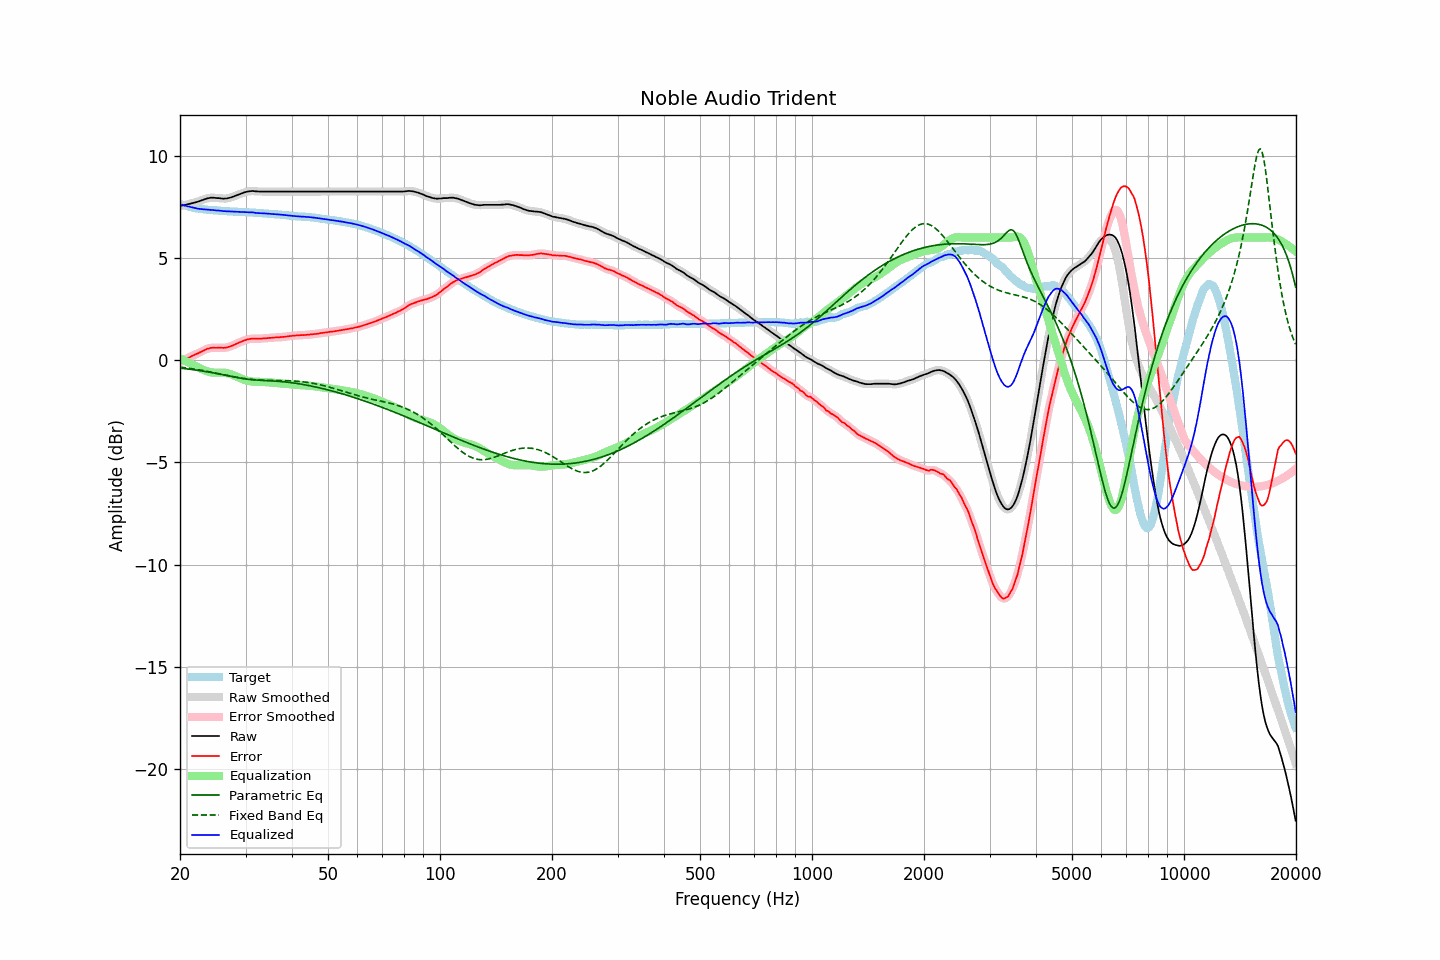

Values plotted in this chart, from the file beside it:
frequency, raw, error, smoothed, error_smoothed, equalization, parametric_eq, fixed_band_eq, equalized_raw, equalized_smoothed, target
20.00, 7.54, -0.10, 7.54, -0.09, 0.09, -0.39, -0.34, 7.63, 7.63, 7.63
20.20, 7.56, -0.05, 7.56, -0.05, 0.05, -0.40, -0.35, 7.61, 7.61, 7.60
20.40, 7.58, -0.01, 7.57, -0.01, 0.01, -0.41, -0.36, 7.59, 7.58, 7.58
20.61, 7.59, 0.02, 7.59, 0.03, -0.03, -0.41, -0.37, 7.56, 7.56, 7.56
20.81, 7.61, 0.07, 7.61, 0.07, -0.07, -0.42, -0.38, 7.54, 7.54, 7.54
21.02, 7.63, 0.11, 7.63, 0.10, -0.11, -0.43, -0.39, 7.52, 7.52, 7.52
21.23, 7.65, 0.15, 7.65, 0.15, -0.14, -0.44, -0.40, 7.50, 7.50, 7.50
21.44, 7.67, 0.19, 7.67, 0.19, -0.18, -0.45, -0.41, 7.48, 7.48, 7.48
21.66, 7.69, 0.23, 7.69, 0.22, -0.22, -0.46, -0.42, 7.47, 7.47, 7.46
21.87, 7.71, 0.26, 7.71, 0.26, -0.26, -0.47, -0.44, 7.45, 7.45, 7.45
22.09, 7.73, 0.30, 7.73, 0.30, -0.30, -0.48, -0.45, 7.43, 7.43, 7.43
22.31, 7.75, 0.33, 7.75, 0.33, -0.34, -0.50, -0.46, 7.41, 7.41, 7.42
22.54, 7.78, 0.37, 7.78, 0.37, -0.38, -0.51, -0.48, 7.40, 7.40, 7.41
22.76, 7.81, 0.41, 7.81, 0.41, -0.41, -0.52, -0.49, 7.39, 7.39, 7.40
22.99, 7.84, 0.45, 7.84, 0.45, -0.45, -0.53, -0.50, 7.38, 7.39, 7.39
23.22, 7.87, 0.49, 7.87, 0.49, -0.49, -0.54, -0.52, 7.38, 7.38, 7.38
23.45, 7.90, 0.53, 7.89, 0.53, -0.52, -0.56, -0.53, 7.38, 7.37, 7.37
23.69, 7.92, 0.56, 7.92, 0.56, -0.55, -0.57, -0.55, 7.37, 7.37, 7.36
23.92, 7.93, 0.57, 7.93, 0.58, -0.57, -0.58, -0.56, 7.35, 7.36, 7.36
24.16, 7.95, 0.60, 7.94, 0.60, -0.59, -0.60, -0.58, 7.36, 7.35, 7.35
24.40, 7.95, 0.60, 7.95, 0.61, -0.60, -0.61, -0.59, 7.34, 7.35, 7.34
24.65, 7.95, 0.61, 7.95, 0.61, -0.61, -0.63, -0.61, 7.34, 7.34, 7.33
24.89, 7.94, 0.60, 7.94, 0.61, -0.61, -0.64, -0.62, 7.33, 7.33, 7.33
25.14, 7.93, 0.61, 7.93, 0.61, -0.61, -0.66, -0.64, 7.32, 7.32, 7.32
25.39, 7.93, 0.62, 7.92, 0.61, -0.61, -0.67, -0.66, 7.32, 7.32, 7.31
25.65, 7.92, 0.61, 7.92, 0.61, -0.61, -0.69, -0.67, 7.31, 7.31, 7.31
25.91, 7.91, 0.61, 7.91, 0.61, -0.61, -0.70, -0.69, 7.30, 7.30, 7.30
26.16, 7.90, 0.60, 7.90, 0.60, -0.61, -0.72, -0.71, 7.29, 7.29, 7.30
26.43, 7.91, 0.61, 7.90, 0.61, -0.62, -0.73, -0.72, 7.29, 7.29, 7.30
26.69, 7.91, 0.62, 7.91, 0.62, -0.63, -0.75, -0.74, 7.28, 7.28, 7.29
26.96, 7.93, 0.64, 7.93, 0.64, -0.65, -0.77, -0.75, 7.28, 7.28, 7.29
27.23, 7.95, 0.67, 7.95, 0.67, -0.67, -0.78, -0.77, 7.28, 7.28, 7.27
27.50, 7.97, 0.69, 7.97, 0.70, -0.70, -0.80, -0.79, 7.27, 7.27, 7.27
27.77, 8.00, 0.73, 8.00, 0.73, -0.73, -0.81, -0.80, 7.27, 7.27, 7.27
28.05, 8.03, 0.77, 8.03, 0.76, -0.76, -0.83, -0.82, 7.27, 7.27, 7.26
28.33, 8.06, 0.80, 8.06, 0.80, -0.80, -0.85, -0.83, 7.26, 7.26, 7.26
28.62, 8.09, 0.83, 8.09, 0.83, -0.83, -0.86, -0.85, 7.25, 7.26, 7.26
28.90, 8.12, 0.87, 8.12, 0.87, -0.87, -0.87, -0.86, 7.25, 7.25, 7.25
29.19, 8.15, 0.90, 8.15, 0.90, -0.90, -0.89, -0.87, 7.25, 7.25, 7.25
29.48, 8.18, 0.93, 8.18, 0.93, -0.93, -0.90, -0.89, 7.24, 7.24, 7.24
29.78, 8.21, 0.96, 8.21, 0.96, -0.96, -0.91, -0.90, 7.24, 7.24, 7.24
30.08, 8.23, 0.99, 8.23, 0.99, -0.99, -0.92, -0.91, 7.24, 7.24, 7.24
30.38, 8.25, 1.02, 8.25, 1.01, -1.01, -0.93, -0.92, 7.24, 7.24, 7.23
30.68, 8.26, 1.03, 8.26, 1.03, -1.03, -0.94, -0.93, 7.23, 7.23, 7.23
30.99, 8.27, 1.04, 8.27, 1.04, -1.04, -0.95, -0.94, 7.23, 7.23, 7.23
31.30, 8.28, 1.05, 8.27, 1.05, -1.05, -0.96, -0.95, 7.23, 7.23, 7.22
31.61, 8.27, 1.06, 8.27, 1.05, -1.05, -0.97, -0.95, 7.22, 7.22, 7.21
31.93, 8.26, 1.05, 8.26, 1.05, -1.05, -0.97, -0.96, 7.20, 7.21, 7.21
32.24, 8.26, 1.05, 8.25, 1.05, -1.06, -0.98, -0.96, 7.20, 7.20, 7.21
32.57, 8.25, 1.05, 8.25, 1.05, -1.06, -0.98, -0.97, 7.19, 7.19, 7.20
32.89, 8.25, 1.05, 8.25, 1.05, -1.06, -0.99, -0.97, 7.19, 7.19, 7.19
33.22, 8.25, 1.06, 8.25, 1.06, -1.06, -0.99, -0.98, 7.19, 7.19, 7.19
33.55, 8.25, 1.07, 8.25, 1.06, -1.07, -0.99, -0.98, 7.18, 7.18, 7.18
33.89, 8.25, 1.07, 8.25, 1.07, -1.07, -1.00, -0.98, 7.18, 7.18, 7.18
34.23, 8.25, 1.07, 8.25, 1.08, -1.08, -1.00, -0.98, 7.17, 7.17, 7.17
34.57, 8.25, 1.09, 8.25, 1.08, -1.08, -1.01, -0.99, 7.16, 7.16, 7.16
34.92, 8.25, 1.09, 8.25, 1.09, -1.09, -1.01, -0.99, 7.16, 7.16, 7.16
35.27, 8.25, 1.09, 8.25, 1.10, -1.10, -1.01, -0.99, 7.15, 7.15, 7.15
35.62, 8.25, 1.11, 8.25, 1.10, -1.10, -1.02, -0.99, 7.15, 7.15, 7.14
35.97, 8.25, 1.11, 8.25, 1.11, -1.11, -1.02, -0.99, 7.14, 7.14, 7.14
... 635 more rows
